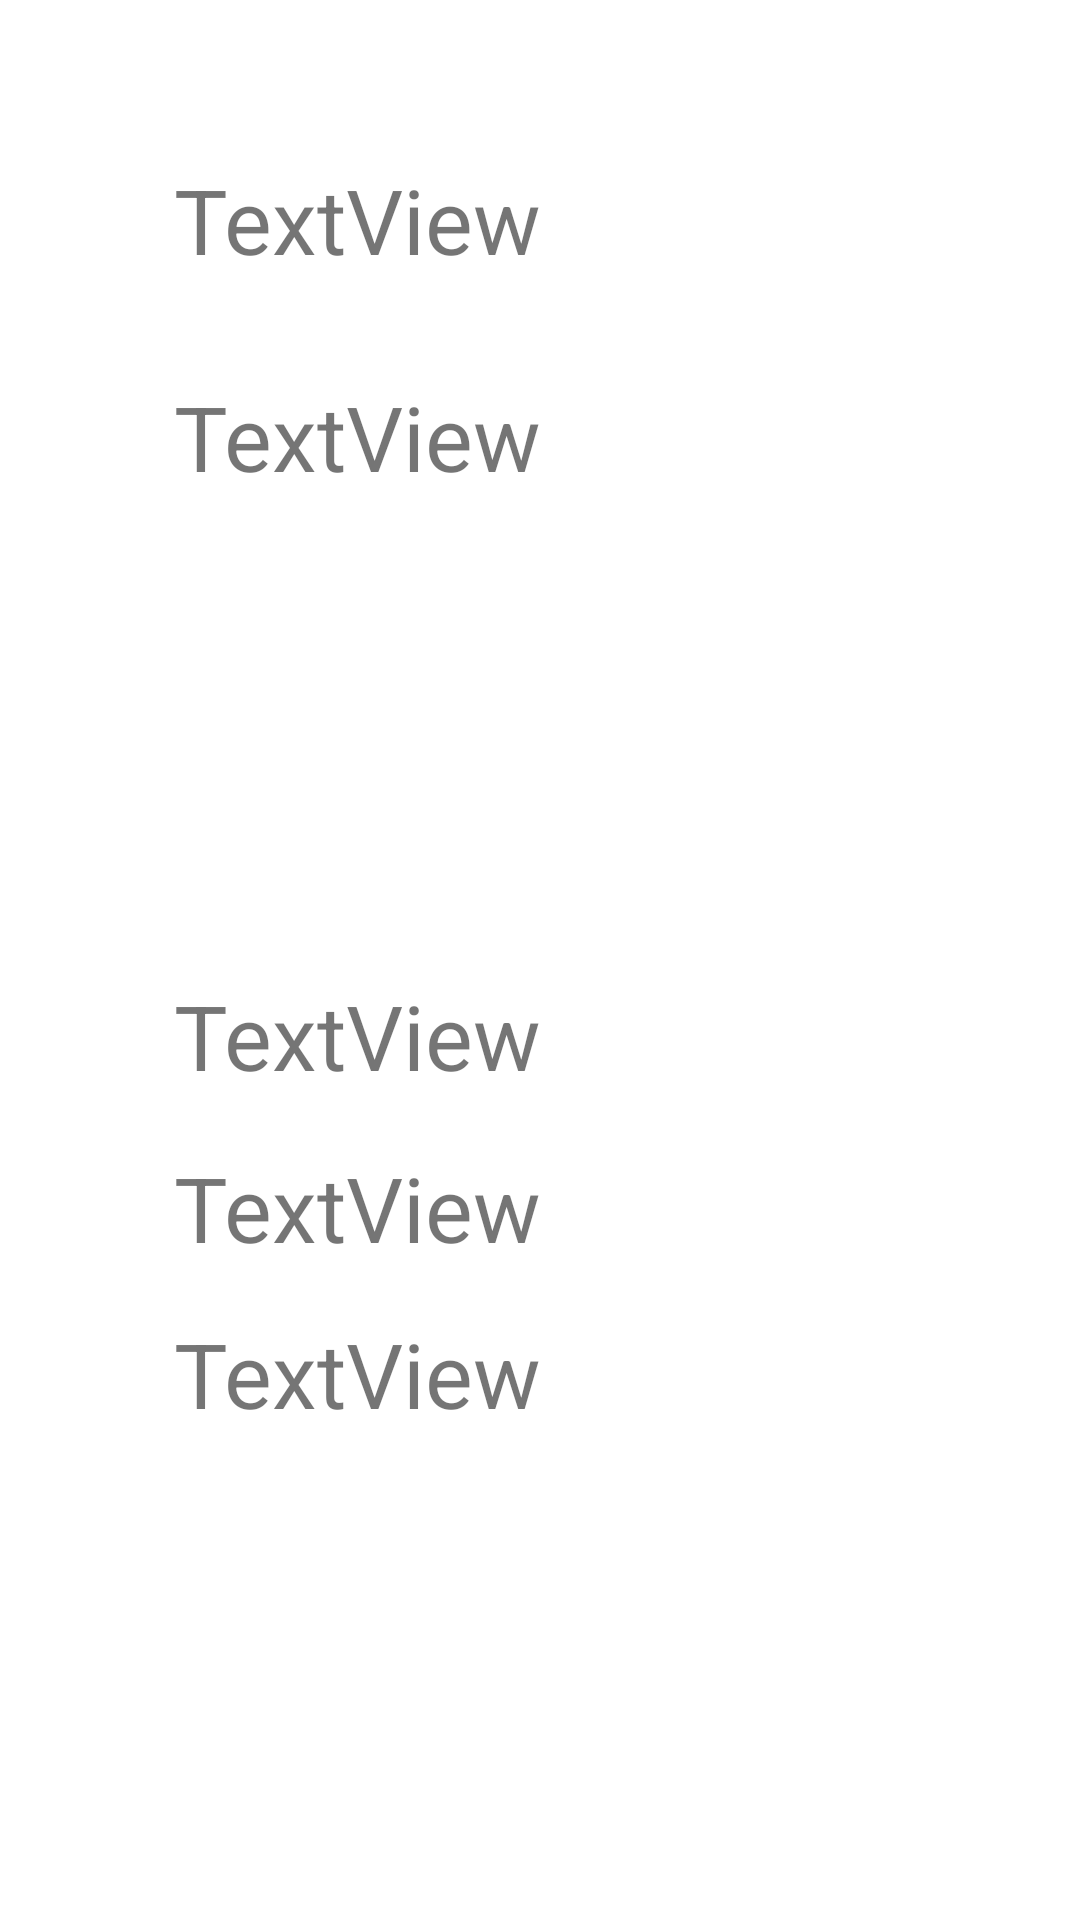

Here is an Android app screen rendered from its layout file. Give the layout XML and the strings, colors and styles it references.
<!-- AndroidManifest.xml: application theme Theme.Dpa_android -->
<!-- res/layout/fragment_produtos.xml -->
<?xml version="1.0" encoding="utf-8"?>
<androidx.constraintlayout.widget.ConstraintLayout xmlns:android="http://schemas.android.com/apk/res/android"
    xmlns:app="http://schemas.android.com/apk/res-auto"
    xmlns:tools="http://schemas.android.com/tools"
    android:id="@+id/frameLayout2"
    android:layout_width="match_parent"
    android:layout_height="match_parent"
    tools:context=".Produtos">

    <TextView
        android:id="@+id/textView4"
        android:layout_width="wrap_content"
        android:layout_height="wrap_content"
        android:layout_marginStart="58dp"
        android:layout_marginTop="53dp"
        android:layout_marginBottom="32dp"
        android:text="TextView"
        android:textSize="30sp"
        app:layout_constraintBottom_toTopOf="@+id/textView3"
        app:layout_constraintStart_toStartOf="parent"
        app:layout_constraintTop_toTopOf="parent" />

    <TextView
        android:id="@+id/textView3"
        android:layout_width="wrap_content"
        android:layout_height="wrap_content"
        android:layout_marginBottom="28dp"
        android:text="TextView"
        android:textSize="30sp"
        app:layout_constraintBottom_toTopOf="@+id/imageView3"
        app:layout_constraintStart_toStartOf="@+id/textView4"
        app:layout_constraintTop_toBottomOf="@+id/textView4" />

    <TextView
        android:id="@+id/textView5"
        android:layout_width="wrap_content"
        android:layout_height="wrap_content"
        android:layout_marginBottom="17dp"
        android:text="TextView"
        android:textSize="30sp"
        app:layout_constraintBottom_toTopOf="@+id/textView7"
        app:layout_constraintStart_toStartOf="@+id/imageView3"
        app:layout_constraintTop_toBottomOf="@+id/imageView3" />

    <ImageView
        android:id="@+id/imageView3"
        android:layout_width="200dp"
        android:layout_height="0dp"
        android:layout_marginBottom="25dp"
        android:src="@android:drawable/sym_def_app_icon"
        app:layout_constraintBottom_toTopOf="@+id/textView5"
        app:layout_constraintStart_toStartOf="@+id/textView3"
        app:layout_constraintTop_toBottomOf="@+id/textView3" />

    <TextView
        android:id="@+id/textView7"
        android:layout_width="wrap_content"
        android:layout_height="wrap_content"
        android:layout_marginBottom="15dp"
        android:text="TextView"
        android:textSize="30sp"
        app:layout_constraintBottom_toTopOf="@+id/textView8"
        app:layout_constraintStart_toStartOf="@+id/textView5"
        app:layout_constraintTop_toBottomOf="@+id/textView5" />

    <TextView
        android:id="@+id/textView8"
        android:layout_width="wrap_content"
        android:layout_height="wrap_content"
        android:layout_marginBottom="162dp"
        android:text="TextView"
        android:textSize="30sp"
        app:layout_constraintBottom_toBottomOf="parent"
        app:layout_constraintStart_toStartOf="@+id/textView7"
        app:layout_constraintTop_toBottomOf="@+id/textView7" />
</androidx.constraintlayout.widget.ConstraintLayout>
<!-- resources referenced by this layout -->
<resources>
  <style name="Theme.Dpa_android" parent="Theme.MaterialComponents.DayNight.DarkActionBar">
          
          <item name="colorPrimary">@color/purple_500</item>
          <item name="colorPrimaryVariant">@color/purple_700</item>
          <item name="colorOnPrimary">@color/white</item>
          
          <item name="colorSecondary">@color/teal_200</item>
          <item name="colorSecondaryVariant">@color/teal_700</item>
          <item name="colorOnSecondary">@color/black</item>
          
          <item name="android:statusBarColor" tools:targetApi="l">?attr/colorPrimaryVariant</item>
          
      </style>
  <!-- not gathered from this repository: default colours our renderer supplied (Android Studio template values) -->
  <color name="purple_500">#FF6200EE</color>
  <color name="purple_700">#FF3700B3</color>
  <color name="teal_200">#FF03DAC5</color>
  <color name="teal_700">#FF018786</color>
  <color name="black">#FF000000</color>
  <color name="white">#FFFFFFFF</color>
</resources>
